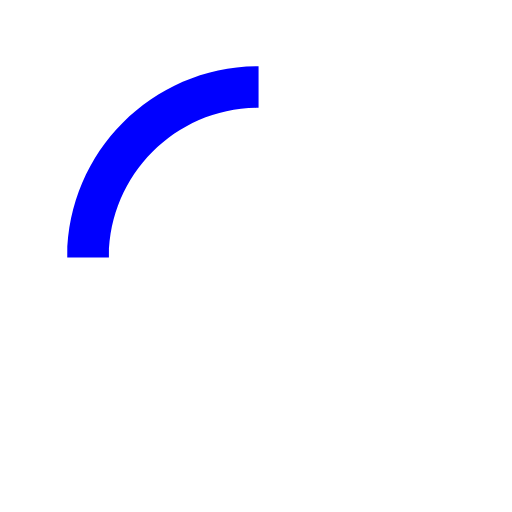
t = 0.00 s
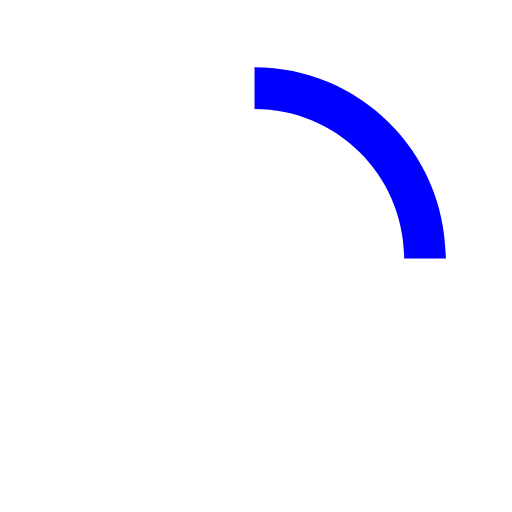
t = 0.15 s
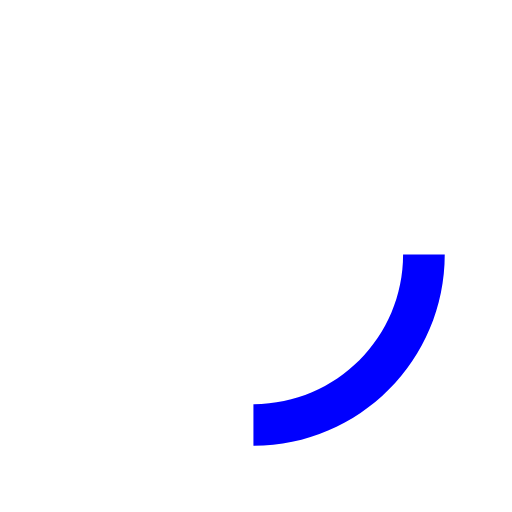
t = 0.30 s
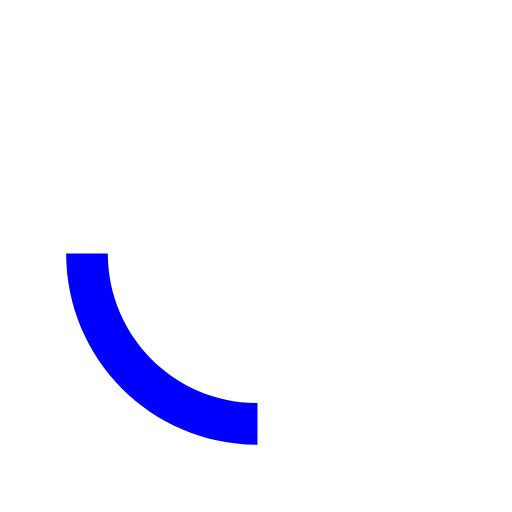
t = 0.45 s

The animated SVG that drew these frames (rendered in a browser with its animation timeline set to each time). Animation: 1 SMIL element (animateTransform=1); one cycle of 0.60 s, repeats indefinitely.

<svg version="1.1" id="loader-1" xmlns="http://www.w3.org/2000/svg" xmlns:xlink="http://www.w3.org/1999/xlink" x="0px" y="0px" width="40px" height="40px" viewBox="0 0 50 50" style="enable-background:new 0 0 50 50;" xml:space="preserve">
  <path fill="#0000ff" d="M25.251,6.461c-10.318,0-18.683,8.365-18.683,18.683h4.068c0-8.071,6.543-14.615,14.615-14.615V6.461z">
    <animateTransform attributeType="xml" attributeName="transform" type="rotate" from="0 25 25" to="360 25 25" dur="0.6s" repeatCount="indefinite" />
  </path>
</svg>
